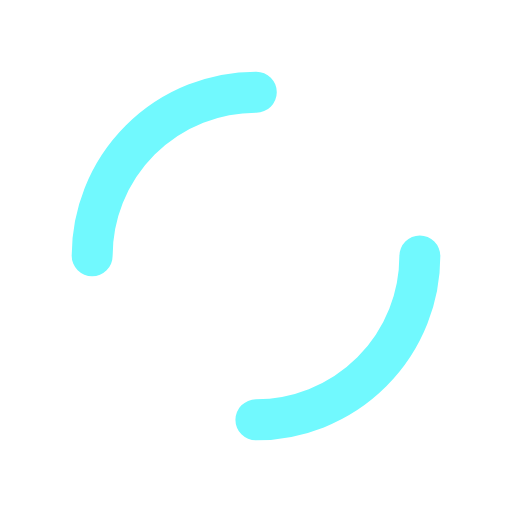
t = 0.00 s
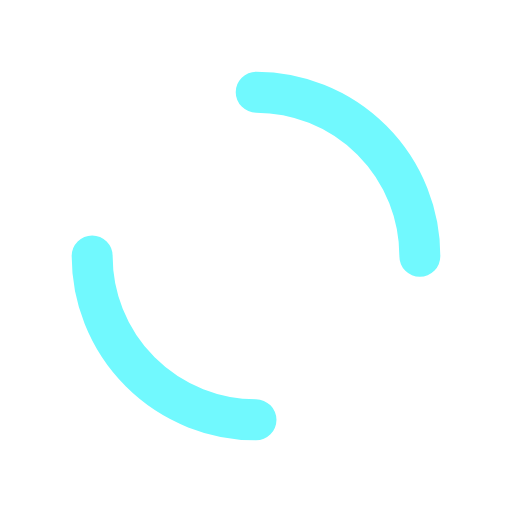
t = 0.25 s
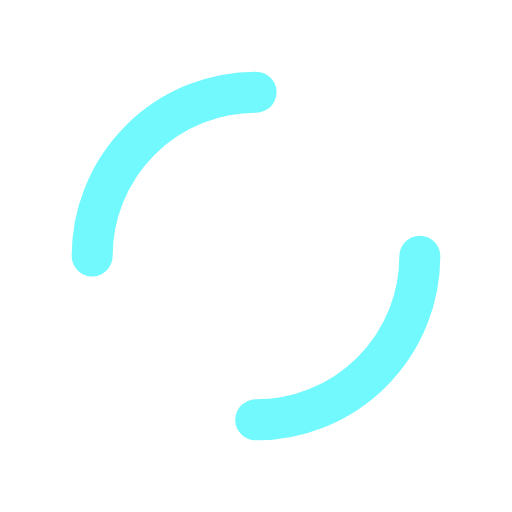
t = 0.50 s
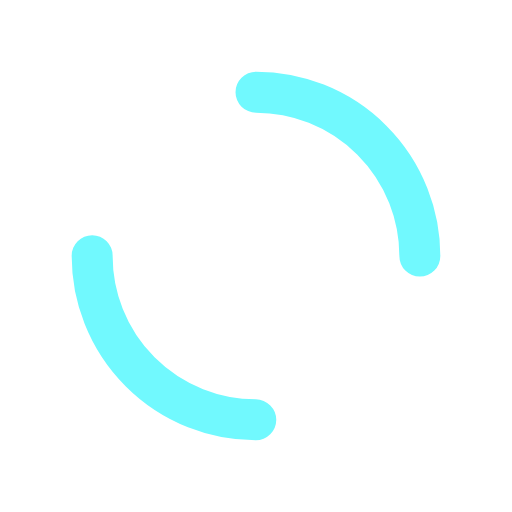
t = 0.75 s

The animated SVG that drew these frames (rendered in a browser with its animation timeline set to each time). Animation: 1 SMIL element (animateTransform=1); one cycle of 1.00 s, repeats indefinitely.

<?xml version="1.0" encoding="utf-8"?>
<svg xmlns="http://www.w3.org/2000/svg" xmlns:xlink="http://www.w3.org/1999/xlink" style="margin: auto; background: none; display: block; shape-rendering: auto;" width="200px" height="200px" viewBox="0 0 100 100" preserveAspectRatio="xMidYMid">
<circle cx="50" cy="50" r="32" stroke-width="8" stroke="#71f9fe" stroke-dasharray="50.26548245743669 50.26548245743669" fill="none" stroke-linecap="round" transform="rotate(215.622 50 50)">
  <animateTransform attributeName="transform" type="rotate" repeatCount="indefinite" dur="1s" keyTimes="0;1" values="0 50 50;360 50 50"></animateTransform>
</circle>
<!-- [ldio] generated by https://loading.io/ --></svg>